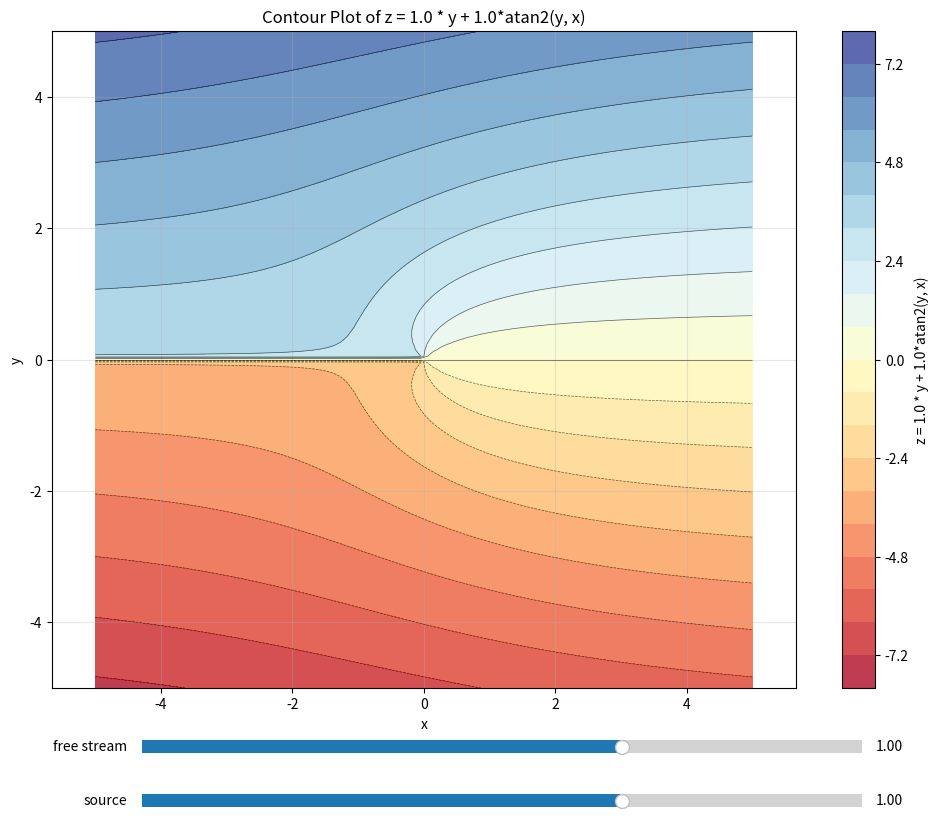

Reproduce this figure in Python.
import numpy as np
import matplotlib.pyplot as plt
from matplotlib.widgets import Slider

# Create a grid of x and y values
x = np.linspace(-5, 5, 100)
y = np.linspace(-5, 5, 100)
X, Y = np.meshgrid(x, y)

# Initial coefficient value
initial_coeff = 1.0

# Calculate initial function z = coeff * y + atan2(x, y)
Z_initial = initial_coeff * Y + np.arctan2(Y, X)

# Create the figure and axis
fig, ax = plt.subplots(figsize=(12, 9))
plt.subplots_adjust(bottom=0.15)  # Make room for the slider

# Create initial contour plot
contourf = ax.contourf(X, Y, Z_initial, levels=20, cmap='RdYlBu', alpha=0.8)
contour = ax.contour(X, Y, Z_initial, levels=20, colors='black', alpha=0.6, linewidths=0.5)

# Add colorbar
cbar = plt.colorbar(contourf, ax=ax, label=f'z = {initial_coeff:.1f} * y + {initial_coeff:.1f}*atan2(y, x)')

# Set labels and formatting
ax.set_xlabel('x')
ax.set_ylabel('y')
ax.set_title(f'Contour Plot of z = {initial_coeff:.1f} * y + {initial_coeff:.1f}*atan2(y, x)')
ax.grid(True, alpha=0.3)
ax.axis('equal')

# Create slider axis (left, bottom, width, height)
slider_ax = plt.axes([0.2, 0.07, 0.6, 0.03])
slider = Slider(slider_ax, 'free stream', -3.0, 3.0, valinit=initial_coeff, valfmt='%.2f')
slider2_ax = plt.axes([0.2, 0.01, 0.6, 0.03])
slider2 = Slider(slider2_ax, 'source', -3.0, 3.0, valinit=initial_coeff, valfmt='%.2f')

# Update function
def update(val):
    # Get the current slider value
    coeff = slider.val
    c2 = slider2.val
    
    # Calculate new Z values
    Z_new = coeff * Y + c2/2/3.14*np.arctan2(Y, X)
    
    # Clear the current contour plots
    ax.clear()
    
    # Create new contour plot
    contourf_new = ax.contourf(X, Y, Z_new, levels=20, cmap='RdYlBu', alpha=0.8)
    ax.contour(X, Y, Z_new, levels=20, colors='black', alpha=0.6, linewidths=0.5)
    
    # Update formatting
    ax.set_xlabel('x')
    ax.set_ylabel('y')
    ax.set_title(f'Contour Plot of z = {coeff:.2f} * y + {c2:.2f} * atan2(x, y)')
    ax.grid(True, alpha=0.3)
    ax.axis('equal')
    
    # Update colorbar
    cbar.mappable.set_array(Z_new)
    cbar.set_label(f'z = {coeff:.2f} * y + {c2:.2f} * atan2(x, y)')
    
    # Redraw
    fig.canvas.draw()

# Connect the slider to the update function
slider.on_changed(update)
slider2.on_changed(update)

# Show the plot
plt.show()